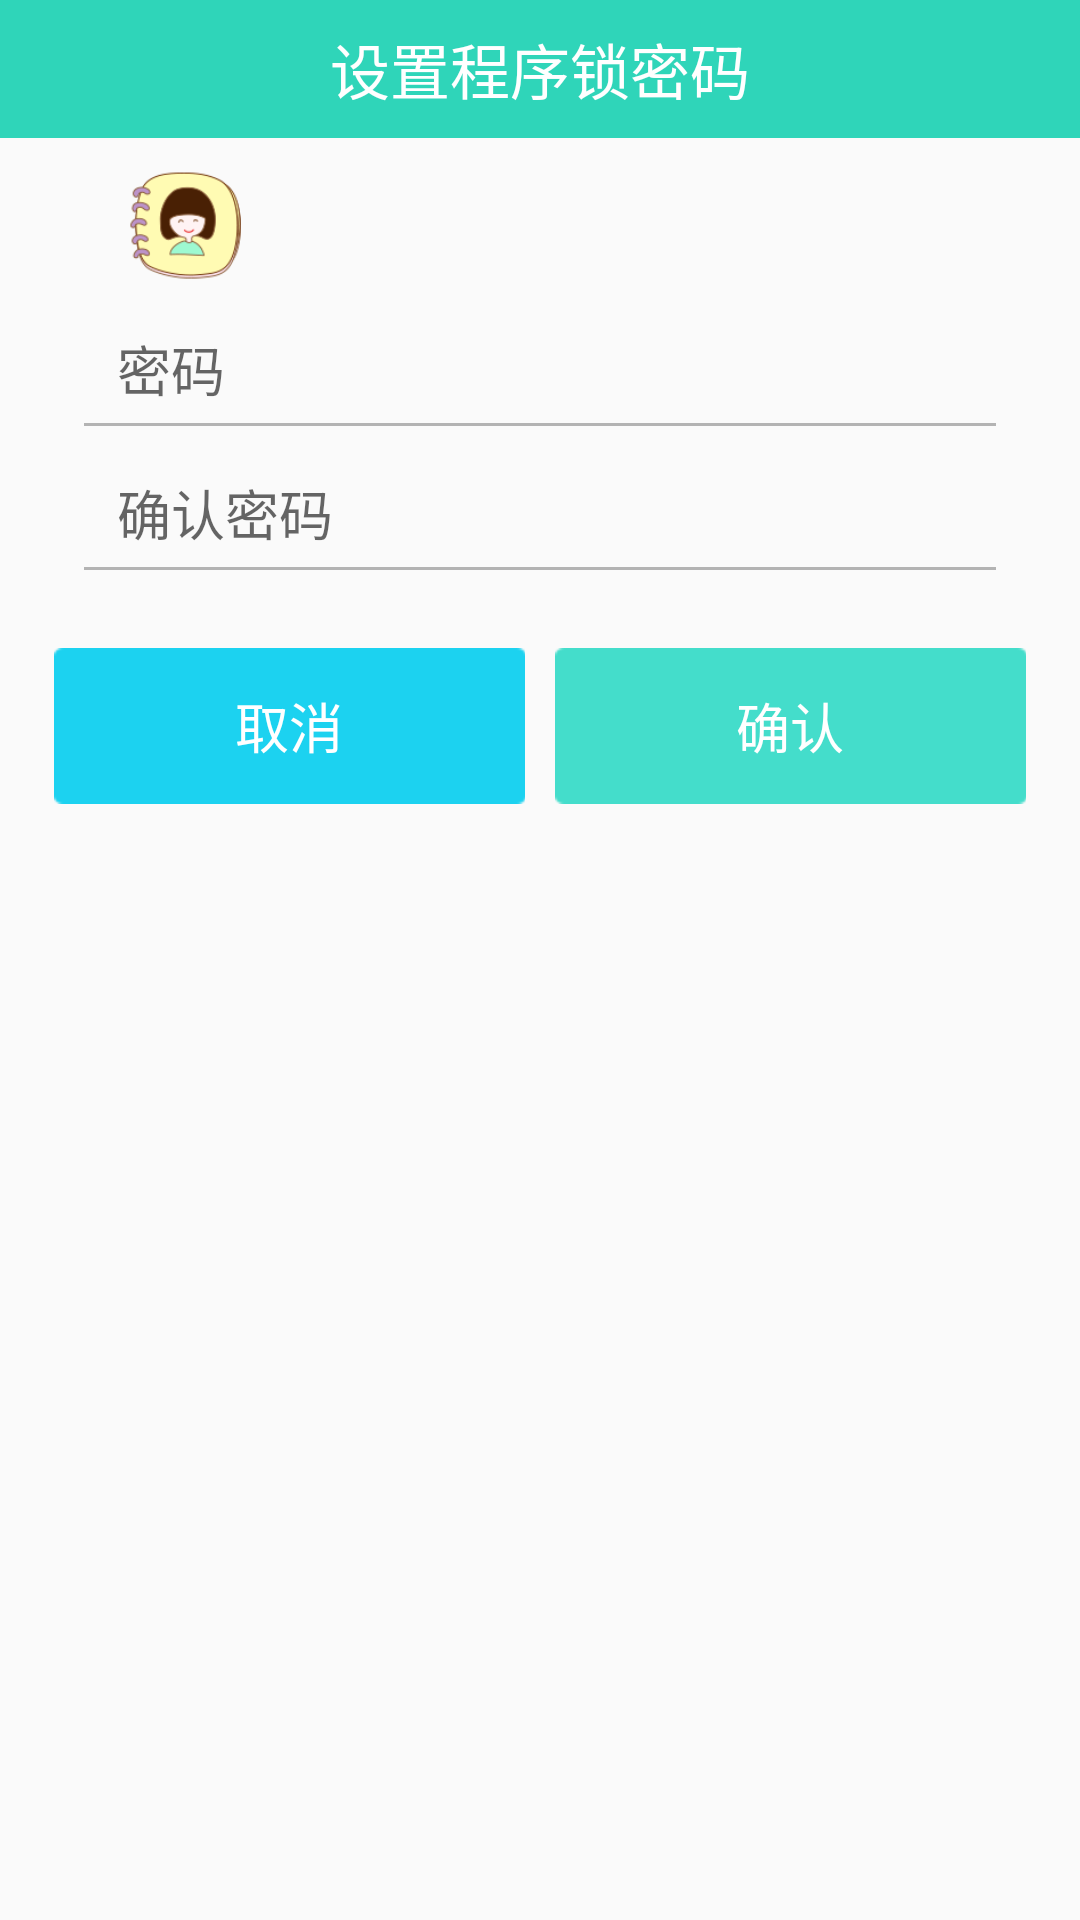

This screen was rendered from an Android layout file. Write that file and the resources it references.
<!-- AndroidManifest.xml: application theme AppTheme -->
<!-- res/layout/activity_setup_pwd.xml -->
<?xml version="1.0" encoding="utf-8"?>
<LinearLayout xmlns:android="http://schemas.android.com/apk/res/android"
    android:layout_width="match_parent"
    android:layout_height="match_parent"
    android:orientation="vertical" >

    <TextView
        android:id="@+id/title"
        android:layout_width="match_parent"
        android:layout_height="46dp"
        android:background="#2FD5B9"
        android:gravity="center"
        android:text="设置程序锁密码"
        android:textColor="#ffffff"
        android:textSize="20sp" />

    <RelativeLayout
        android:layout_width="match_parent"
        android:layout_height="38dp"
        android:layout_marginLeft="28dp"
        android:layout_marginRight="28dp"
        android:layout_marginTop="10dp" >

        <ImageView
            android:id="@+id/iv_icon"
            android:layout_width="wrap_content"
            android:layout_height="wrap_content"
            android:layout_alignParentLeft="true"
            android:layout_centerVertical="true"
            android:src="@drawable/icon" />

        <TextView
            android:id="@+id/tv_name"
            android:layout_width="match_parent"
            android:layout_height="match_parent"
            android:layout_centerVertical="true"
            android:layout_marginLeft="11dp"
            android:layout_toRightOf="@id/iv_icon"
            android:textColor="#000000"
            android:singleLine="true"
            android:textSize="18sp" />
    </RelativeLayout>

    <RelativeLayout
        android:layout_width="match_parent"
        android:layout_height="38dp"
        android:layout_marginLeft="28dp"
        android:layout_marginRight="28dp"
        android:layout_marginTop="10dp" >

        <ImageView
            android:id="@+id/iv_password"
            android:layout_width="wrap_content"
            android:layout_height="wrap_content"
            android:layout_centerVertical="true"
            android:src="@drawable/icon_pwd" />

        <EditText
            android:id="@+id/password"
            android:layout_width="match_parent"
            android:layout_height="match_parent"
            android:layout_centerVertical="true"
            android:layout_marginLeft="11dp"
            android:layout_toRightOf="@id/iv_password"
            android:background="@null"
            android:hint="密码"
            android:inputType="textPassword"
            android:singleLine="true"
            android:textSize="18sp" />

        <View
            android:layout_width="match_parent"
            android:layout_height="1dp"
            android:layout_alignParentBottom="true"
            android:background="#b3b3b3" />
    </RelativeLayout>

    <RelativeLayout
        android:layout_width="match_parent"
        android:layout_height="38dp"
        android:layout_marginLeft="28dp"
        android:layout_marginRight="28dp"
        android:layout_marginTop="10dp" >

        <ImageView
            android:id="@+id/iv_password2"
            android:layout_width="wrap_content"
            android:layout_height="wrap_content"
            android:layout_centerVertical="true"
            android:src="@drawable/icon_pwd" />

        <EditText
            android:id="@+id/confirm_password"
            android:layout_width="match_parent"
            android:layout_height="match_parent"
            android:layout_centerVertical="true"
            android:layout_marginLeft="11dp"
            android:layout_toRightOf="@id/iv_password2"
            android:background="@null"
            android:hint="确认密码"
            android:inputType="textPassword"
            android:singleLine="true"
            android:textSize="18sp" />

        <View
            android:layout_width="match_parent"
            android:layout_height="1dp"
            android:layout_alignParentBottom="true"
            android:background="#b3b3b3" />
    </RelativeLayout>

    <LinearLayout
        android:layout_width="match_parent"
        android:layout_height="wrap_content"
        android:layout_marginLeft="13sp"
        android:layout_marginRight="13sp"
        android:layout_marginTop="16sp"
        android:orientation="horizontal" >

        <Button
            android:id="@+id/cancel"
            android:layout_width="0dp"
            android:layout_height="wrap_content"
            android:layout_marginBottom="10dip"
            android:layout_marginLeft="5dp"
            android:layout_marginRight="5dip"
            android:layout_marginTop="10dp"
            android:layout_weight="1"
            android:background="@drawable/button_register_bg"
            android:gravity="center"
            android:paddingBottom="7dp"
            android:paddingTop="7dp"
            android:text="取消"
            android:textColor="@android:color/white"
            android:textSize="18sp" />

        <Button
            android:id="@+id/ok"
            android:layout_width="0dp"
            android:layout_height="wrap_content"
            android:layout_marginBottom="10dip"
            android:layout_marginLeft="5dp"
            android:layout_marginRight="5dip"
            android:layout_marginTop="10dp"
            android:layout_weight="1"
            android:background="@drawable/button_login_bg"
            android:gravity="center"
            android:paddingBottom="7dp"
            android:paddingTop="7dp"
            android:text="确认"
            android:textColor="@android:color/white"
            android:textSize="18sp" />
    </LinearLayout>

</LinearLayout>
<!-- resources referenced by this layout -->
<resources>
  <!-- drawable button_login_bg (drawable) -->
  <?xml version="1.0" encoding="utf-8"?>
  <selector xmlns:android="http://schemas.android.com/apk/res/android" >
      <item android:state_focused="true" android:drawable="@drawable/btn_login_pressed"/>
      <item android:state_pressed="true" android:drawable="@drawable/btn_login_pressed"/>
      <item android:state_selected="true" android:drawable="@drawable/btn_login_pressed"/>
      <item android:drawable="@drawable/btn_login_normal"/>
  
  </selector>
  <!-- drawable button_register_bg (drawable) -->
  <?xml version="1.0" encoding="utf-8"?>
  <selector xmlns:android="http://schemas.android.com/apk/res/android" >
      <item android:state_focused="true" android:drawable="@drawable/btn_register_pressed"/>
      <item android:state_pressed="true" android:drawable="@drawable/btn_register_pressed"/>
      <item android:state_selected="true" android:drawable="@drawable/btn_register_pressed"/>
      <item android:drawable="@drawable/btn_register_normal"/>
  
  </selector>
  <!-- drawable icon: png bitmap (drawable-hdpi, 8577 bytes) -->
  <style name="AppTheme" parent="AppBaseTheme">
          
      </style>
  <style name="AppBaseTheme" parent="Theme.AppCompat.Light">
          
      </style>
</resources>
